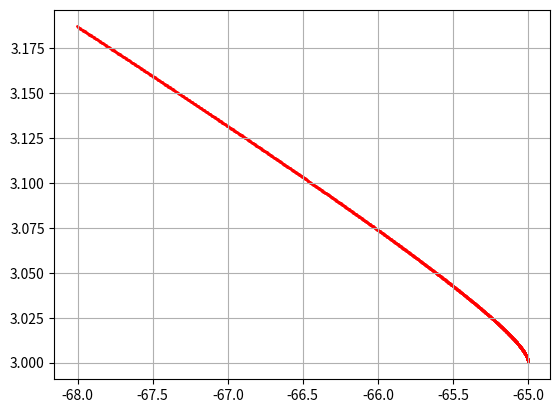

Write Python code to recreate this figure.
import math
import matplotlib.pyplot as plt

ax = plt.gca()
#plt.axis('scaled')
ax.grid()
#ax.set_ylim(-1, 1)
#ax.set_xlim(-200, 200)
#circle1 = plt.Circle((0, 0), 5, color='blue', fill=True)
#ax.add_patch(circle1)

k = 9e+9
Q = 7e-2
q = 1e-3
m = 1e-3
V0 = 10
dt = 5e-6

angle=45
alpha = angle * math.pi / 180
x=-65
y=3
t=0
Vx = V0*math.cos(alpha)
Vy = V0*math.sin(alpha)
Vx1=Vx
Vy1=Vy


while x>-68:
    r = math.sqrt(x ** 2 + y ** 2)
    beta = math.atan2(abs(y),abs(x))
    if (x<0 and y>0):
        beta = math.pi - beta
    if (x<0 and y<0):
        beta = math.pi + beta
    if (x>0 and y<0):
        beta = -beta
    Ax = k * Q * q / r**2 / m * math.cos(beta)
    Ay = k * Q * q / r**2 / m * math.sin(beta)
    Vx += Ax*dt + Vx1 * dt
    Vy += Ay*dt + Vy1 * dt
    x += Vx*dt + Ax*dt**2/2
    y += Vy*dt + Ay*dt**2/2
    print(Ax, Ay, Vx, Vy, x, y, beta*180/math.pi)
    plt.scatter([x], [y], s=1, c='red')
plt.show()

# Ax = - Q * q * x / (m * math.pow((x ** 2 + y ** 2), 3 / 2))
# Ay = - Q * q * y / (m * math.pow((x ** 2 + y ** 2), 3 / 2))
# Vx = Q * q * (1 / (m * math.sqrt(x ** 2 + y ** 2) - 1 / (m * math.sqrt(x0 ** 2 + y0 ** 2)))) - Vx0
# Vy = Q * q * (1 / (m * math.sqrt(x ** 2 + y ** 2) - 1 / (m * math.sqrt(x0 ** 2 + y0 ** 2)))) - Vy0
# x1 = x
# y1 = y
# x = Q * q / m * math.log(math.fabs((math.sqrt(x1 ** 2 + y1 ** 2) + x1) / (math.sqrt(x0 ** 2 + y0 ** 2)))) - Vx0 * t - x0
# y = Q * q / m * math.log(math.fabs((math.sqrt(x1 ** 2 + y1 ** 2) + y1) / (math.sqrt(x0 ** 2 + y0 ** 2)))) - Vy0 * t - y0
# t += dt

# Ax = k * Q * q / r**2 / m * math.cos(math.pi-math.tan(y/x))
# Ay = k * Q * q / r**2 / m * math.sin(math.pi-math.tan(y/x))
# Vx += Ax * dt
# Vy += Ay * dt
# x += Vx * dt + Ax*dt**2/2
# y += Vy * dt + Ay*dt**2/2
# t += dt
# r = math.sqrt(x ** 2 + y ** 2)
# print(Ax,Ay,Vx,Vy,x,y,alpha)
# plt.scatter([x], [y], s=1, c='red')
# alpha = math.tan(y / x)
# # if x>=0 and y>=0:
# #     alpha = math.tan(y/x)
# # if x<0 and y>0:
# #     alpha = math.pi-math.tan(y/x)
# # if x>0 and y<0:
# #     alpha = math.tan(y/x)
# # if x<0 and y<0:
# #     alpha = math.pi-math.tan(y/x)
# #if (x==0 or y==0 or abs(x)>30 or abs(y)>30):
# #    break